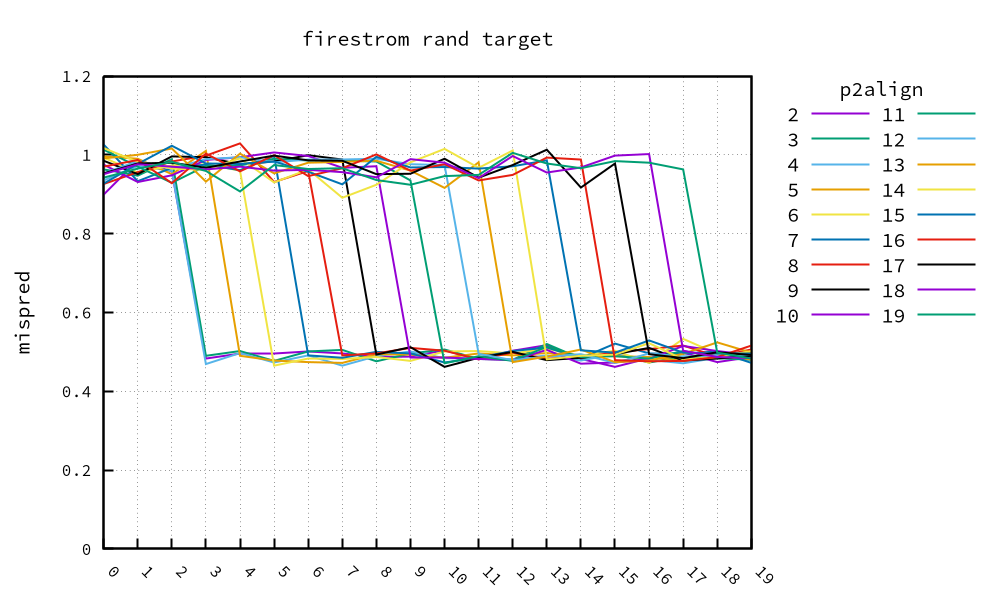

Values plotted in this chart, from the file beside it:
, 2, 3, 4, 5, 6, 7, 8, 9, 10, 11, 12, 13, 14, 15, 16, 17, 18, 19
0, 0.899, 0.963, 0.935, 0.996, 0.993, 1.026, 0.926, 0.985, 0.975, 1.013, 0.953, 0.991, 1.017, 0.927, 0.97, 0.953, 0.951, 0.942
1, 0.986, 0.947, 0.972, 0.99, 0.955, 0.933, 0.956, 0.951, 0.931, 0.97, 0.984, 1.0, 0.982, 0.977, 0.987, 0.978, 0.976, 0.965
2, 0.958, 0.989, 0.959, 0.951, 0.973, 0.967, 0.983, 0.996, 0.948, 0.929, 0.965, 1.016, 0.965, 1.023, 0.928, 0.98, 0.97, 0.982
3, 0.483, 0.49, 0.469, 1.01, 0.976, 0.975, 0.998, 0.994, 0.987, 0.972, 0.989, 0.932, 0.962, 0.978, 1.003, 0.967, 0.963, 0.959
4, 0.497, 0.502, 0.497, 0.49, 0.96, 0.961, 1.029, 0.976, 0.994, 0.973, 0.994, 1.003, 0.991, 0.977, 0.958, 0.983, 0.97, 0.907
5, 0.497, 0.477, 0.473, 0.478, 0.465, 0.997, 0.931, 0.983, 1.006, 0.99, 0.981, 0.953, 0.93, 0.983, 0.999, 0.998, 0.96, 0.974
6, 0.501, 0.501, 0.491, 0.474, 0.483, 0.491, 0.959, 0.999, 0.997, 0.985, 0.988, 0.98, 0.963, 0.957, 0.946, 0.986, 0.962, 0.964
7, 0.496, 0.505, 0.465, 0.472, 0.482, 0.485, 0.491, 0.988, 0.967, 0.985, 0.988, 0.982, 0.891, 0.925, 0.966, 0.985, 0.956, 0.966
8, 0.487, 0.476, 0.489, 0.494, 0.487, 0.5, 0.496, 0.493, 0.971, 0.983, 0.99, 0.985, 0.924, 0.995, 1.001, 0.951, 0.943, 0.936
9, 0.488, 0.496, 0.501, 0.493, 0.477, 0.496, 0.51, 0.512, 0.486, 0.935, 0.976, 0.96, 0.981, 0.968, 0.96, 0.952, 0.989, 0.924
10, 0.504, 0.506, 0.484, 0.485, 0.501, 0.473, 0.503, 0.462, 0.486, 0.471, 0.974, 0.916, 1.015, 0.969, 0.976, 0.99, 0.98, 0.946
11, 0.481, 0.482, 0.483, 0.496, 0.502, 0.486, 0.481, 0.485, 0.482, 0.489, 0.495, 0.981, 0.967, 0.965, 0.935, 0.942, 0.941, 0.949
12, 0.503, 0.48, 0.481, 0.491, 0.496, 0.502, 0.498, 0.5, 0.479, 0.477, 0.479, 0.474, 1.011, 0.971, 0.949, 0.974, 0.997, 1.005
13, 0.517, 0.52, 0.491, 0.497, 0.508, 0.511, 0.483, 0.479, 0.505, 0.513, 0.488, 0.488, 0.481, 0.986, 0.993, 1.013, 0.955, 0.978
14, 0.482, 0.483, 0.478, 0.491, 0.49, 0.484, 0.485, 0.485, 0.47, 0.487, 0.494, 0.506, 0.49, 0.504, 0.988, 0.917, 0.968, 0.966
15, 0.462, 0.494, 0.495, 0.489, 0.503, 0.521, 0.499, 0.494, 0.473, 0.489, 0.472, 0.474, 0.493, 0.498, 0.479, 0.978, 0.998, 0.984
16, 0.484, 0.473, 0.48, 0.487, 0.472, 0.495, 0.507, 0.51, 0.482, 0.483, 0.496, 0.478, 0.522, 0.529, 0.476, 0.494, 1.002, 0.98
17, 0.498, 0.488, 0.471, 0.477, 0.533, 0.495, 0.516, 0.478, 0.515, 0.502, 0.488, 0.495, 0.481, 0.498, 0.477, 0.484, 0.503, 0.963
18, 0.474, 0.484, 0.485, 0.49, 0.495, 0.501, 0.488, 0.483, 0.502, 0.486, 0.491, 0.524, 0.487, 0.497, 0.487, 0.499, 0.487, 0.498
19, 0.487, 0.48, 0.493, 0.481, 0.497, 0.472, 0.506, 0.49, 0.492, 0.5, 0.493, 0.498, 0.502, 0.497, 0.516, 0.492, 0.484, 0.483
